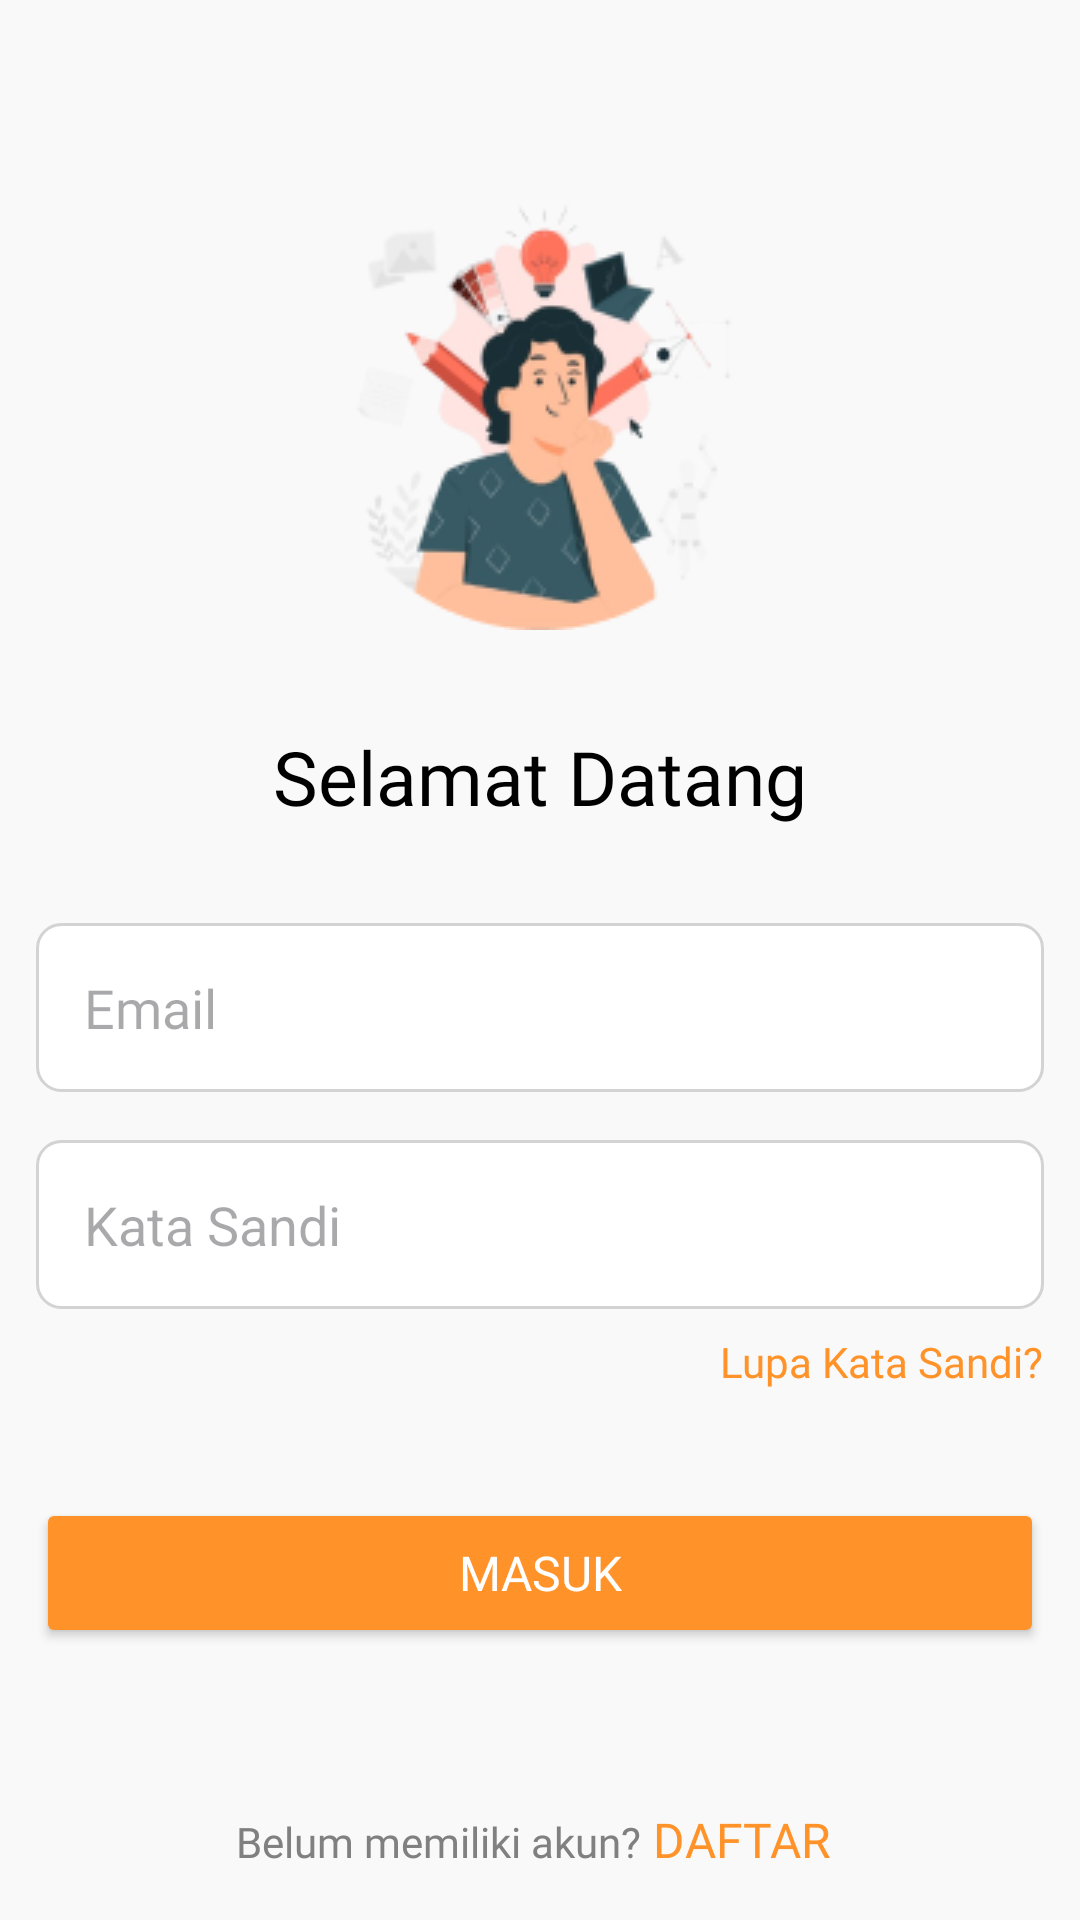

Produce the Android XML layout that renders to this screen, including the resource entries it uses.
<!-- AndroidManifest.xml: application theme Theme.ProjectPelatihanku -->
<!-- res/layout/fragment_login.xml -->
<?xml version="1.0" encoding="utf-8"?>
<LinearLayout
    xmlns:android="http://schemas.android.com/apk/res/android"
    xmlns:app="http://schemas.android.com/apk/res-auto"
    xmlns:tools="http://schemas.android.com/tools"
    android:layout_width="match_parent"
    android:layout_height="match_parent"
    android:background="@color/white"
    android:orientation="vertical"
    tools:context=".FragmentLogin"
    android:gravity="center_horizontal"
    android:padding="12dp">

    <ImageView
        android:id="@+id/image_logo"
        android:layout_width="150dp"
        android:layout_height="150dp"
        android:layout_gravity="center_horizontal"
        android:layout_marginTop="48dp"
        android:contentDescription="App Logo"
        android:scaleType="centerCrop"
        android:src="@drawable/image_login" />

    <TextView
        android:id="@+id/text_welcome"
        android:layout_width="wrap_content"
        android:layout_height="wrap_content"
        android:layout_marginTop="32dp"
        android:fontFamily="@font/inter_bold"
        android:gravity="center"
        android:text="Selamat Datang"
        android:textColor="@color/black"
        android:textSize="25sp" />

    <EditText
        android:id="@+id/emailEditText"
        android:layout_width="match_parent"
        android:layout_height="wrap_content"
        android:layout_marginTop="32dp"
        android:background="@drawable/rounded_edittext"
        android:fontFamily="@font/inter_regular"
        android:hint="Email"
        android:inputType="textEmailAddress"
        android:padding="16dp"
        android:textColor="@color/black" />

    <FrameLayout
        android:layout_width="match_parent"
        android:layout_height="wrap_content"
        android:layout_marginTop="16dp"
        android:paddingEnd="0dp">

        <EditText
            android:id="@+id/passwordEditText"
            android:layout_width="match_parent"
            android:layout_height="wrap_content"
            android:background="@drawable/rounded_edittext"
            android:focusable="true"
            android:hint="Kata Sandi"
            android:inputType="textPassword"
            android:padding="16dp"
            android:textColor="@color/black" />

        <ImageView
            android:id="@+id/icon_password"
            android:layout_width="24dp"
            android:layout_height="24dp"
            android:layout_gravity="end|center_vertical"
            android:layout_marginEnd="16dp"
            android:clickable="true"
            android:contentDescription="Toggle Password Visibility"
            android:focusable="true"
            android:src="@drawable/vector_eye_open"
            android:tint="@color/font_tint"
            tools:ignore="UseAppTint" />
    </FrameLayout>

    <TextView
        android:id="@+id/text_forgot_password"
        android:layout_width="wrap_content"
        android:layout_height="wrap_content"
        android:layout_gravity="end"
        android:layout_marginTop="8dp"
        android:background="?attr/selectableItemBackground"
        android:clickable="true"
        android:focusable="true"
        android:fontFamily="@font/inter_semibold"
        android:text="Lupa Kata Sandi?"
        android:textColor="@color/orange"
        android:textSize="14sp" />

    <Button
        android:id="@+id/button_login"
        android:layout_width="match_parent"
        android:layout_height="50dp"
        android:layout_marginTop="36dp"
        android:backgroundTint="@color/orange"
        android:fontFamily="@font/inter_bold"
        android:text="Masuk"
        android:textColor="@android:color/white"
        android:textSize="16sp" />

    <androidx.constraintlayout.widget.ConstraintLayout
        android:id="@+id/containerButtonRegister"
        android:layout_width="match_parent"
        android:layout_height="match_parent"
        android:gravity="center_horizontal"
        android:orientation="vertical">

        <LinearLayout
            android:layout_width="0dp"
            android:layout_height="0dp"
            android:gravity="bottom|center"
            android:orientation="horizontal"
            app:layout_constraintBottom_toBottomOf="parent"
            app:layout_constraintEnd_toEndOf="parent"
            app:layout_constraintStart_toStartOf="parent"
            app:layout_constraintTop_toTopOf="parent">

            <TextView
                android:id="@+id/text_belum_punya_akun"
                android:layout_width="wrap_content"
                android:layout_height="wrap_content"
                android:fontFamily="@font/inter_regular"
                android:text="Belum memiliki akun?"
                android:textColor="@color/gray"
                android:textSize="14sp" />

            <TextView
                android:id="@+id/text_register"
                android:layout_width="wrap_content"
                android:layout_height="wrap_content"
                android:clickable="true"
                android:focusable="true"
                android:fontFamily="@font/inter_bold"
                android:gravity="center"
                android:padding="4dp"
                android:text="DAFTAR"
                android:textColor="@color/orange"
                android:textSize="16sp" />
        </LinearLayout>
    </androidx.constraintlayout.widget.ConstraintLayout>

</LinearLayout>
<!-- resources referenced by this layout -->
<resources>
  <color name="black">#FF000000</color>
  <color name="font_tint">#8B8C9F</color>
  <color name="gray">#808080</color>
  <color name="orange">#FF9228</color>
  <color name="white">#F9F9F9</color>
  <!-- drawable image_login: png bitmap (drawable, 23886 bytes) -->
  <!-- drawable rounded_edittext (drawable) -->
  <?xml version="1.0" encoding="utf-8"?>
  <shape xmlns:android="http://schemas.android.com/apk/res/android">
      <solid android:color="#FFFFFF"/>
      <corners android:radius="8dp"/>
      <stroke android:width="1dp" android:color="#D3D3D3"/>
  </shape>
  <style name="Theme.ProjectPelatihanku" parent="Base.Theme.ProjectPelatihanku" />
  <style name="Base.Theme.ProjectPelatihanku" parent="Theme.Material3.DayNight.NoActionBar">
          
          
      </style>
</resources>
